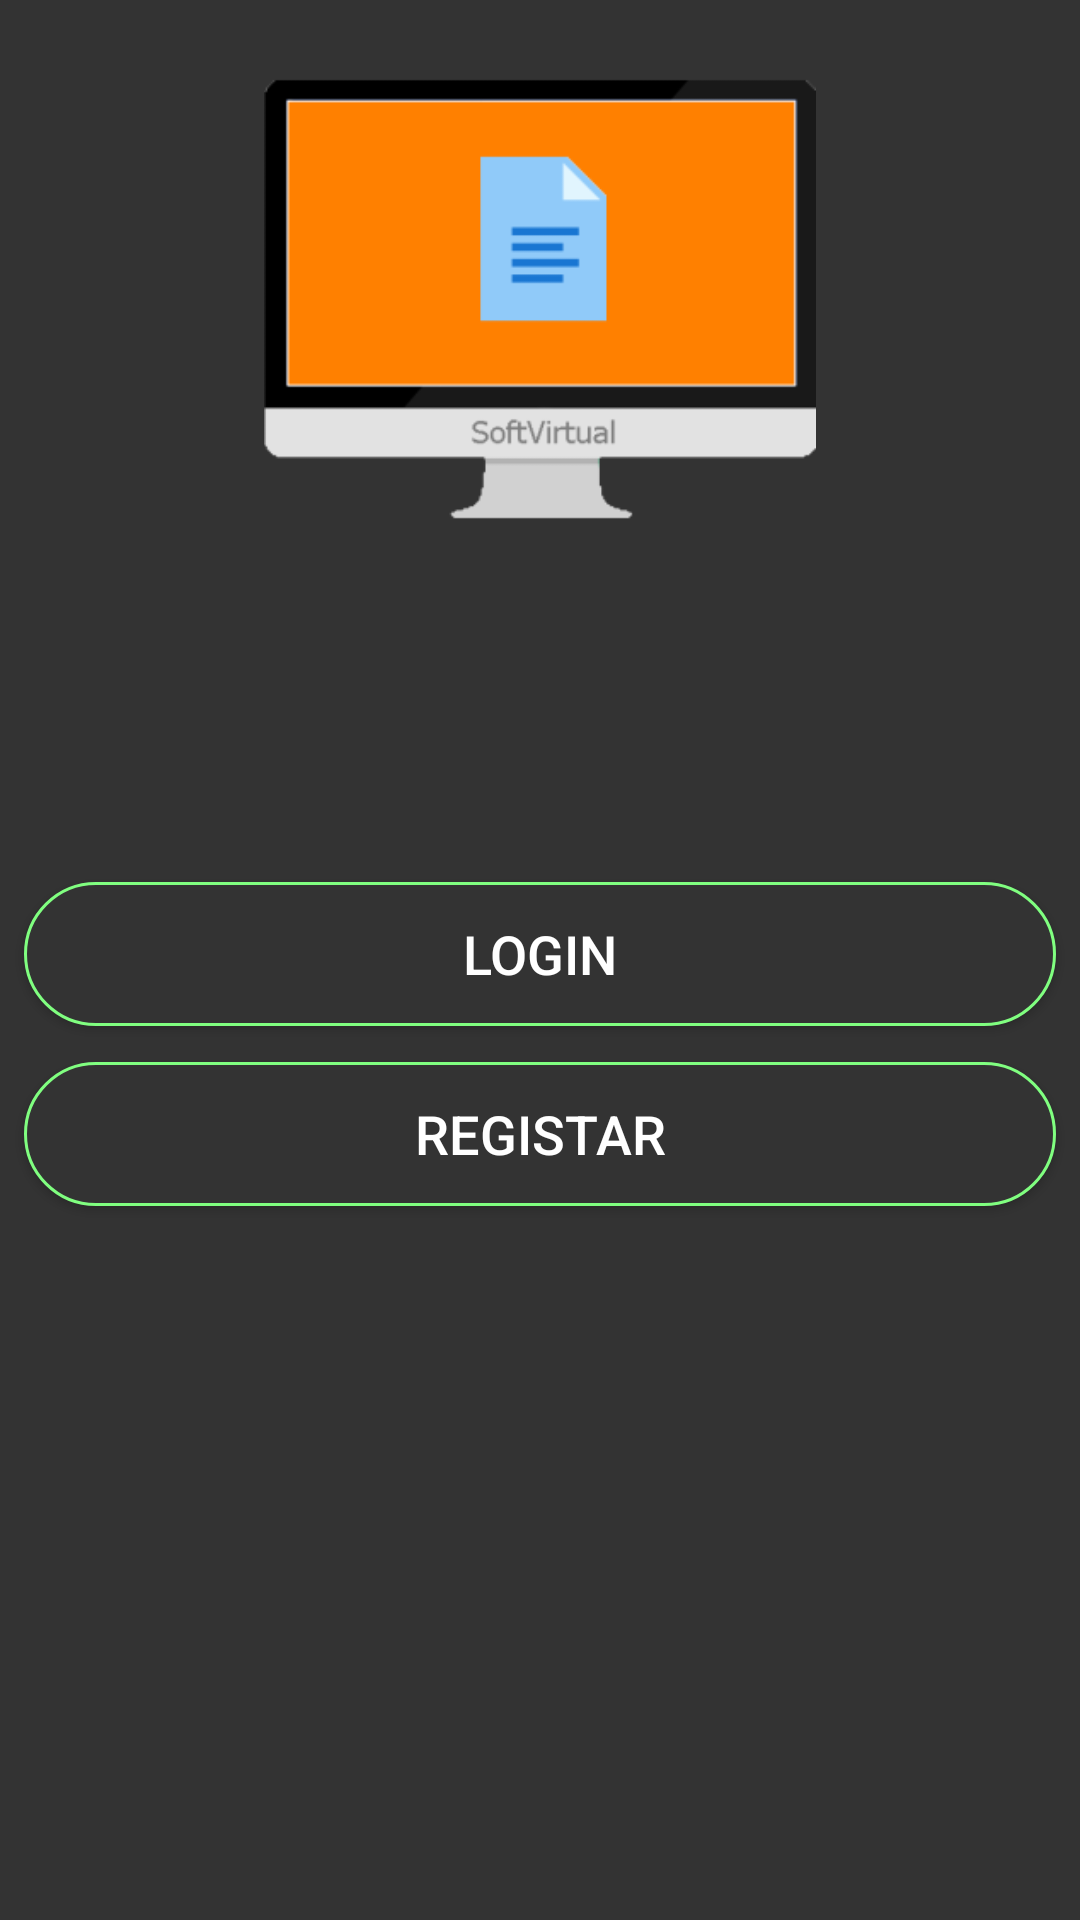

The Android layout XML behind this screen, and the referenced resources:
<!-- AndroidManifest.xml: application theme AppTheme -->
<!-- res/layout/activity_main_page2.xml -->
<?xml version="1.0" encoding="utf-8"?>
<LinearLayout xmlns:android="http://schemas.android.com/apk/res/android"
    xmlns:app="http://schemas.android.com/apk/res-auto"
    xmlns:tools="http://schemas.android.com/tools"
    android:layout_width="match_parent"
    android:layout_height="match_parent"
    android:orientation="vertical"
    android:gravity="center"
    android:background="#333333"
    tools:context=".PAP2.MainPage2">


        <RelativeLayout
            android:layout_width="match_parent"
            android:layout_height="match_parent"
            android:layout_weight=".7">

            <ImageView
                android:layout_width="match_parent"
                android:layout_height="match_parent"
                android:layout_marginStart="8dp"
                android:layout_marginLeft="8dp"
                android:layout_marginTop="8dp"
                android:layout_marginEnd="8dp"
                android:layout_marginRight="8dp"
                app:layout_constraintEnd_toEndOf="parent"
                app:layout_constraintHorizontal_bias="0.0"
                app:layout_constraintStart_toStartOf="parent"
                app:layout_constraintTop_toBottomOf="@+id/login_progress"
                app:srcCompat="@mipmap/logo" />
        </RelativeLayout>




        <RelativeLayout
            android:layout_width="match_parent"
            android:layout_height="match_parent"
            android:layout_weight=".5"
            android:gravity="center"
            android:orientation="vertical">

            <Button
                android:id="@+id/main_page_2_login_btn"
                android:layout_width="match_parent"
                android:layout_height="wrap_content"
                android:layout_marginStart="8dp"
                android:layout_marginEnd="8dp"
                android:layout_marginBottom="12dp"
                android:background="@drawable/btn_rounded_border_enabled"
                android:text="@string/login_btn"
                android:textColor="@android:color/white"
                android:textSize="18sp"
                app:layout_constraintBottom_toTopOf="@+id/login_reg_btn"
                android:layout_above="@+id/main_page_2_reg_btn"
                android:onClick="onClickLogin"/>

            <Button
                android:id="@+id/main_page_2_reg_btn"
                android:layout_width="match_parent"
                android:layout_height="wrap_content"
                android:layout_alignParentBottom="true"
                android:layout_marginStart="8dp"
                android:layout_marginEnd="8dp"
                android:layout_marginBottom="8dp"
                android:background="@drawable/btn_rounded_border_enabled"
                android:text="@string/login_reg_btn"
                android:textColor="@android:color/white"
                android:textSize="18sp"
                android:onClick="onClickReg"/>

        </RelativeLayout>

        <RelativeLayout
            android:layout_width="match_parent"
            android:layout_height="match_parent"
            android:layout_weight=".8"/>

</LinearLayout>
<!-- resources referenced by this layout -->
<resources>
  <!-- drawable btn_rounded_border_enabled (drawable) -->
  <?xml version="1.0" encoding="utf-8"?>
  <shape xmlns:android="http://schemas.android.com/apk/res/android" android:shape="rectangle" >
      <solid android:color="#333333" />
      <stroke android:width="1dip" android:color="#80ff80"/>
  
      <padding
          android:left="1dp"
          android:right="1dp"
          android:bottom="1dp"
          android:top="1dp" />
  
      <corners android:radius="50dp" />
  </shape>
  <!-- mipmap logo: png bitmap (mipmap-hdpi, 2128 bytes) -->
  <string name="login_btn">LOGIN</string>
  <string name="login_reg_btn">REGISTAR</string>
  <style name="AppTheme" parent="Theme.AppCompat.Light.DarkActionBar">
          
          <item name="colorPrimary">@color/colorPrimary</item>
          <item name="colorPrimaryDark">@color/colorPrimaryDark</item>
          <item name="colorAccent">@color/colorAccent</item>
      </style>
  <color name="colorPrimary">#8c8c8c</color>
  <color name="colorPrimaryDark">#333333</color>
  <color name="colorAccent">#D81B60</color>
</resources>
